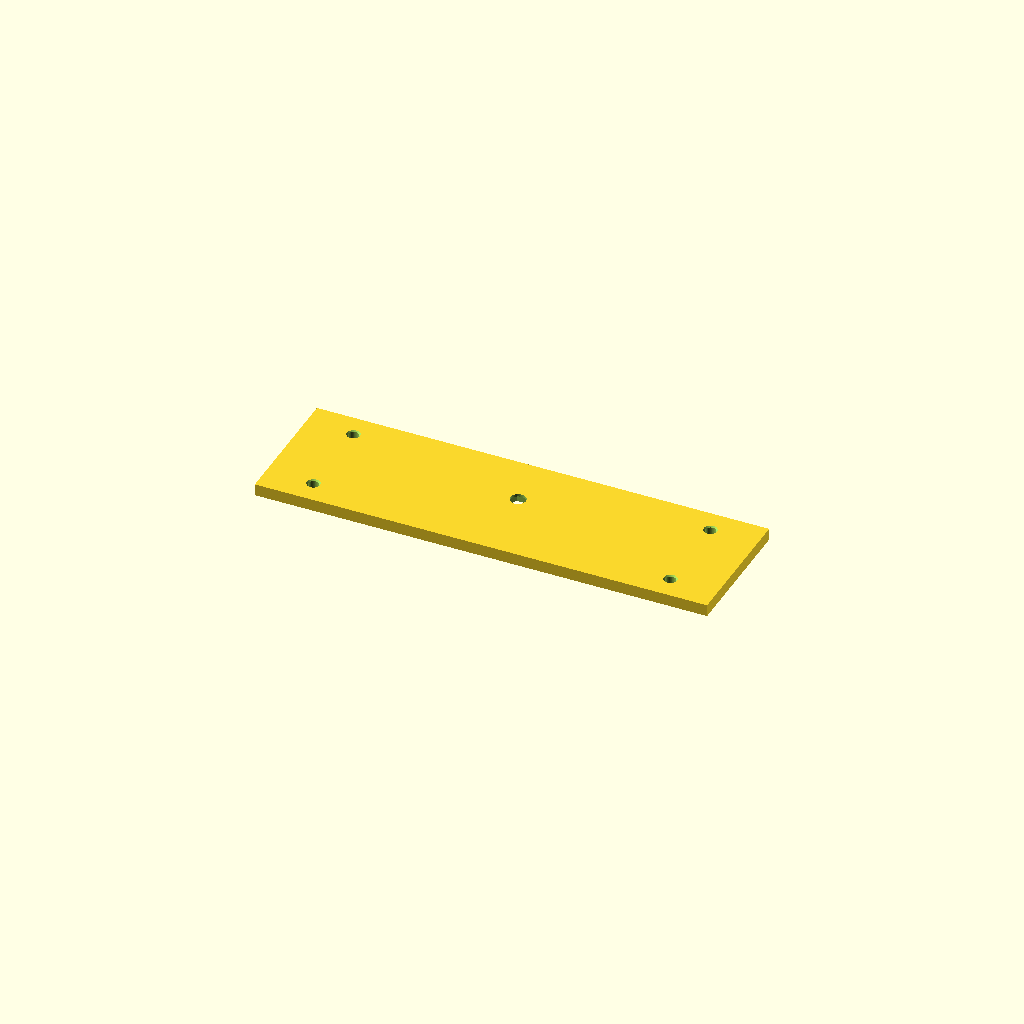
Cell 1: rendered with the file's own defaults.
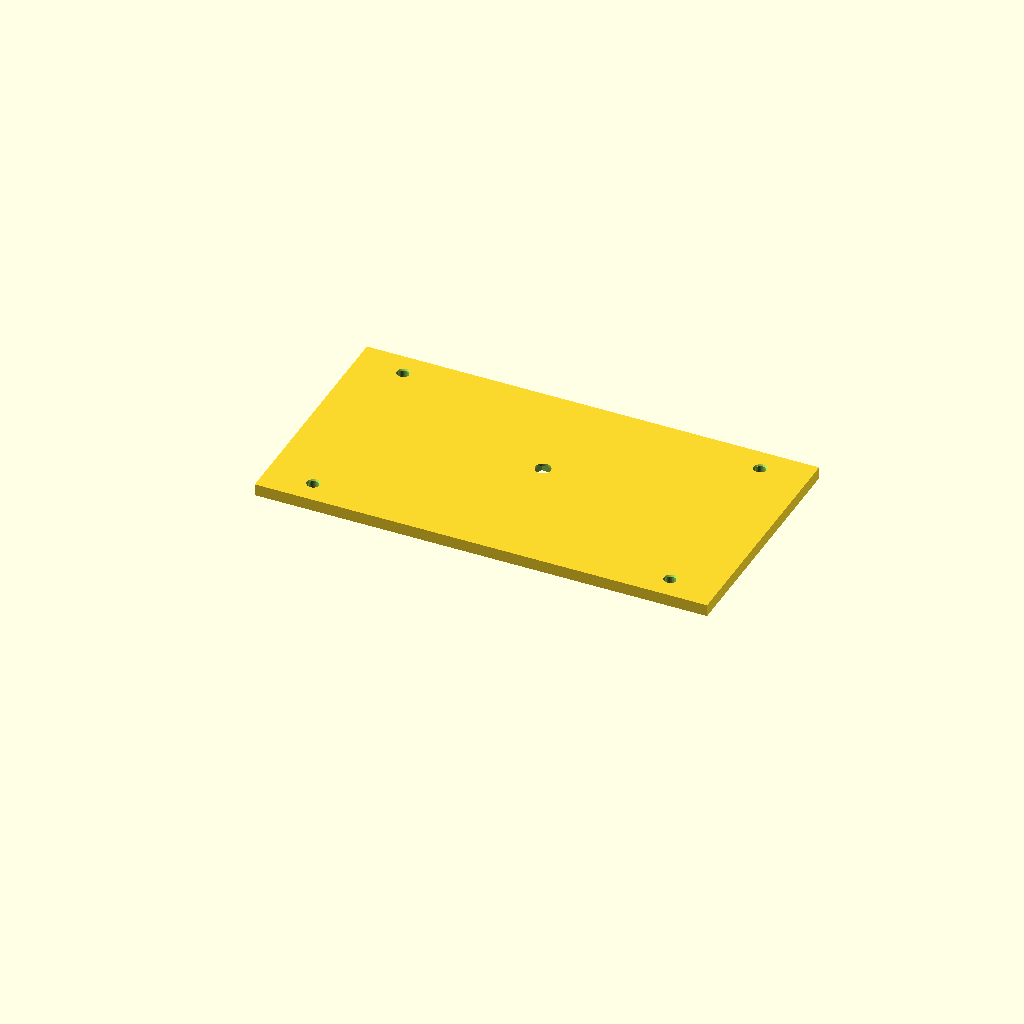
Cell 2: the same model with PLATE_H_BASE = 90.
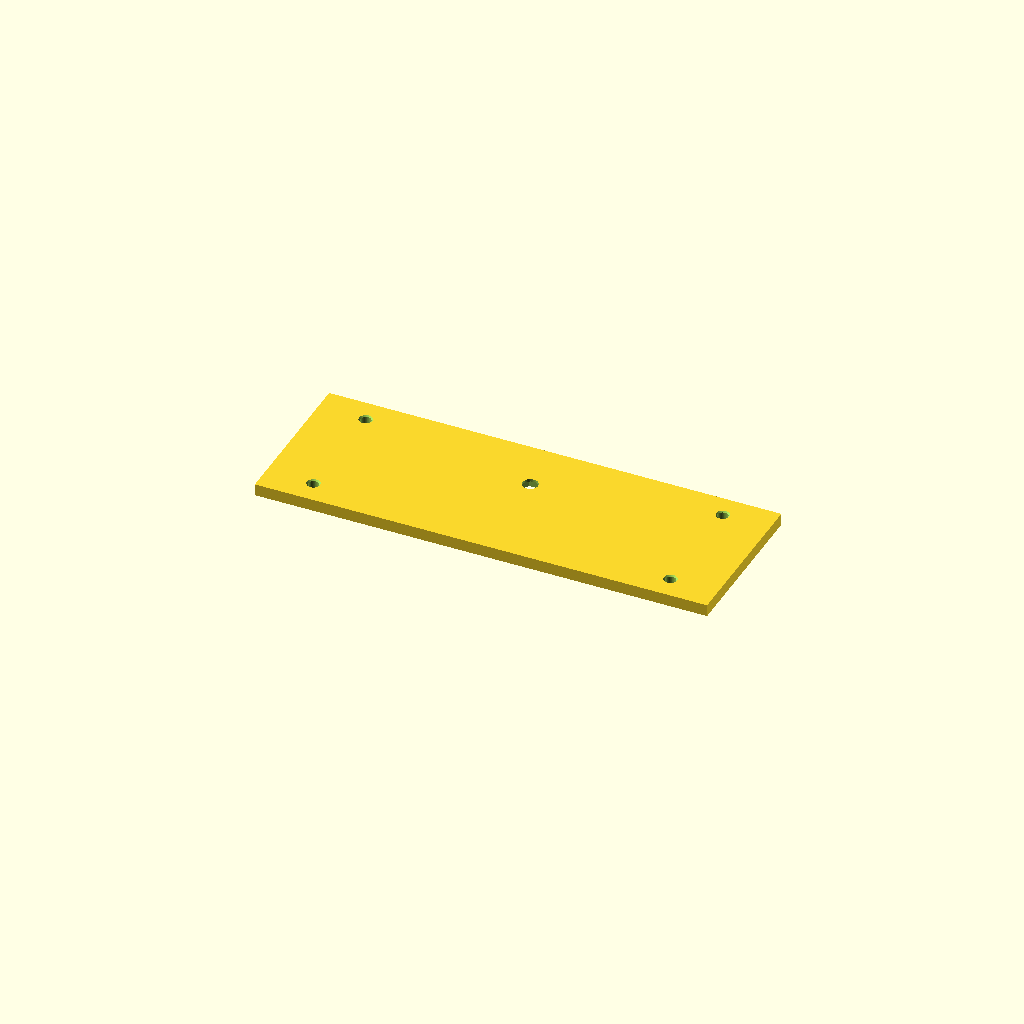
Cell 3: the same model with M6_HOLE_OFFSET = 22.
All cells are drawn from one camera (rotation 55°, 0°, 25°, orthographic, colour scheme Cornfield), so only the parameter changes between them.
The OpenSCAD source (mechanical/cad/sash-bracket.scad):
// Sash-end (moving) bracket.
//
// A flat plate that bolts to the room-side face of the sash top rail with
// VHB tape + 4 M4 self-tappers into the PVC. The M6 rod-end's shank passes
// through the central CLEARANCE hole and is locked with an M6 nut. The
// hex pocket on the back face lets the nut sit flush so it does not poke
// into the sash. (You'll still need to drill a small Ø6.5 mm pilot in the
// sash for the protruding tail of the rod-end shank — see install notes.)
//
// The M6 hole is NOT on the plate's vertical centreline — it's shifted
// M6_HOLE_OFFSET (= 11 mm) toward one long edge so that, in the assembled
// rig, the hole aligns with the carriage's offset M6 tap. The carriage's
// rod-end tap is offset from its centreline in Z (M6_TAP_Z_OFFSET in
// rig-carriage.scad) to clear the anti-rotation rod hole. If that
// offset ever changes, update M6_HOLE_OFFSET here to match.
//
// Print orientation: BACK FACE UP (so the hex pocket prints clean,
// without supports inside the cavity). The M4 holes will print over the
// pocket-side; that's fine, they're large enough.
// Recommended filament: PETG or ABS (sun-heat resistance).
//
// Render:   openscad -o sash-bracket.stl sash-bracket.scad

include <common.scad>;

// -------- dimensions --------
PLATE_H_BASE     = 45;    // symmetric base height before offset
M6_HOLE_OFFSET   = 11;    // matches |M6_TAP_Z_OFFSET| in rig-carriage.scad
PLATE_H          = PLATE_H_BASE + M6_HOLE_OFFSET;   // 56: grown to keep the M6 hole clear of the M4 corner holes

NUT_AF           = 10.0;  // M6 nut across-flats
NUT_THK          = 5.5;   // M6 nut nominal thickness + a hair of clearance
POCKET_DEPTH     = 4.0;   // hex pocket depth on the back face (deeper = more nut hidden)

SCREW_INSET_X    = 20;    // distance from short edge to M4 centre
SCREW_INSET_Y    = 10;    // distance from long edge to M4 centre

// M6 sits PLATE_H_BASE / 2 from the bottom edge, then shifts another
// M6_HOLE_OFFSET upward. The extra plate height (PLATE_H - PLATE_H_BASE)
// is added on the top side so the top-row M4 corner holes have room
// above the M6 hole, while the bottom-row M4 holes stay close to the
// original positions.
ROD_END_OFFSET_Y = PLATE_H_BASE / 2 + M6_HOLE_OFFSET;   // = 33.5

// -------- the part --------
module hex_prism(across_flats, h) {
  // OpenSCAD cylinder($fn=6) is point-to-point, so use the inscribed-circle
  // diameter (= AF / cos(30°)) to make the hex measure across-flats correctly.
  cylinder(h = h, d = across_flats / cos(30), $fn = 6);
}

module sash_bracket() {
  difference() {
    // Main plate: lies in the XY plane, thickness in Z.
    cube([BRACKET_WIDTH, PLATE_H, PLATE_THK]);

    // --- M4 mounting holes (4 corners) ---
    for (x = [SCREW_INSET_X, BRACKET_WIDTH - SCREW_INSET_X])
      for (y = [SCREW_INSET_Y, PLATE_H - SCREW_INSET_Y])
        translate([x, y, -0.1])
          cylinder(h = PLATE_THK + 0.2, d = M4_HOLE);

    // --- M6 clearance through-hole for the rod-end shank ---
    translate([BRACKET_WIDTH / 2, ROD_END_OFFSET_Y, -0.1])
      cylinder(h = PLATE_THK + 0.2, d = M6_CLEAR);

    // --- Hex pocket on the BACK face (z = 0) for the M6 nut ---
    translate([BRACKET_WIDTH / 2, ROD_END_OFFSET_Y, -0.05])
      hex_prism(NUT_AF + 0.3, POCKET_DEPTH);

    // --- Small chamfer on the M4 holes, front face only ---
    for (x = [SCREW_INSET_X, BRACKET_WIDTH - SCREW_INSET_X])
      for (y = [SCREW_INSET_Y, PLATE_H - SCREW_INSET_Y])
        translate([x, y, PLATE_THK - 0.5])
          cylinder(h = 0.6, d1 = M4_HOLE, d2 = M4_HOLE + 1.2);
  }
}

sash_bracket();
Parameter table extracted from the source (name, type, default, range or options):
PLATE_H_BASE: number, default 45
M6_HOLE_OFFSET: number, default 11
NUT_AF: number, default 10
NUT_THK: number, default 5.5
POCKET_DEPTH: number, default 4
SCREW_INSET_X: number, default 20
SCREW_INSET_Y: number, default 10
